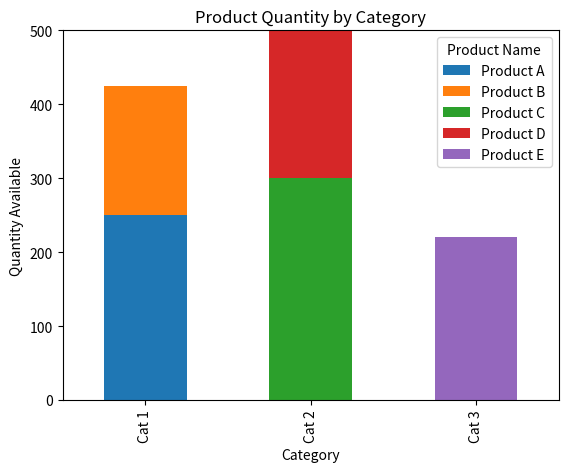

The matplotlib source for this figure:
import pandas as pd
import matplotlib.pyplot as plt

df20_py = pd.DataFrame({
    'Category': ['Cat 1', 'Cat 1', 'Cat 2', 'Cat 2', 'Cat 3'],
    'Product Name': ['Product A', 'Product B', 'Product C', 'Product D', 'Product E'],
    'Quantity Available': [250, 175, 300, 200, 220]
})

pivot_df = df20_py.pivot(index='Category', columns='Product Name', values='Quantity Available').fillna(0)
pivot_df.plot(kind='bar', stacked=True)
plt.title('Product Quantity by Category')
plt.xlabel('Category')
plt.ylabel('Quantity Available')
plt.show()
